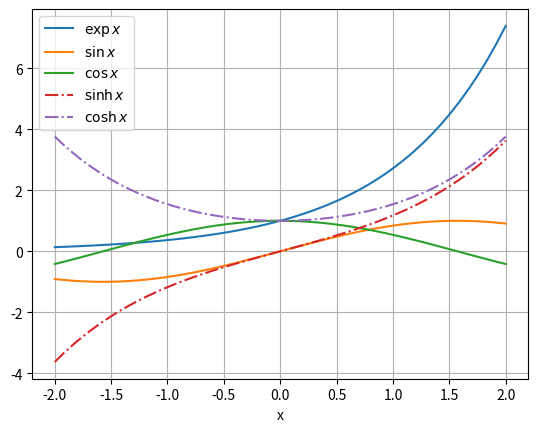
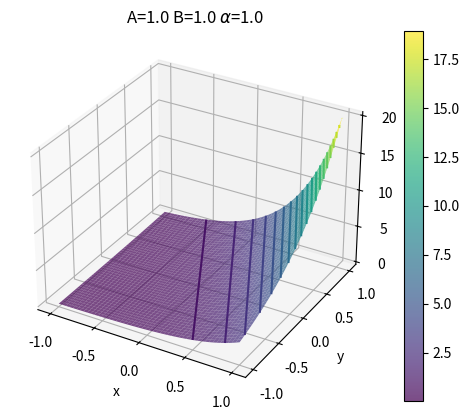

The script that saved these images, in order:
import matplotlib.pyplot as plt
import numpy as np

from mpl_toolkits.mplot3d import Axes3D



x = np.linspace(-2, 2)

plt.plot(x, np.exp(x), label='$\exp x$')
plt.plot(x, np.sin(x), label='$\sin x$')
plt.plot(x, np.cos(x), label='$\cos x$')
plt.plot(x, np.sinh(x), '-.', label='$\sinh x$')
plt.plot(x, np.cosh(x), '-.', label='$\cosh x$')
plt.xlabel('x')
plt.legend(loc=0)
plt.grid(True)



class Plot13_1_2_b:
    def __init__(self, alpha=1.0, A=1.0, B=1.0):
        self.alpha = alpha
        self.alpha2 = alpha ** 2
        self.A = A
        self.B = B

    def calc_u(self, X, Y):
        return (
            self.A * np.exp(self.alpha2*Y) * np.cosh(2*self.alpha*X)
            + self.B * np.exp(self.alpha2*Y) * np.sinh(2*self.alpha*X)
        )

    def plot(self, x=1.0, y=1.0, contour_levels=20):
        self.x = np.linspace(-x, x)
        self.y = np.linspace(-y, y)
        self.X, self.Y = np.meshgrid(self.x, self.y)
        self.u = self.calc_u(self.X, self.Y)

        self.ax = plt.figure().add_subplot(projection='3d')
        self.surf = self.ax.plot_surface(self.X, self.Y, self.u, cmap='viridis', alpha=0.7)
        self.ax.contour(self.X, self.Y, self.u, contour_levels)
        self.ax.set_xlabel('x')
        self.ax.set_ylabel('y')
        plt.colorbar(self.surf)
        self.ax.set_title(fr'A={self.A} B={self.B} $\alpha$={self.alpha}')



p = Plot13_1_2_b()
p.plot()



